Labelled photos from "Tea_Leaf_Disease_Dataset", an image-classification folder in Balasubramaniam077/Tea_Leaf_Disease_Dataset. The possible labels are: Disease, Healthy, healthy.

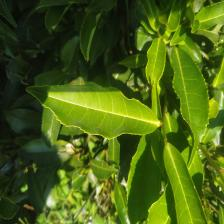
Label: healthy

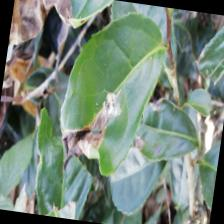
Label: Disease

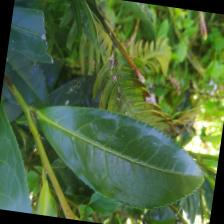
Label: healthy

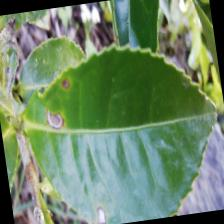
Label: Disease

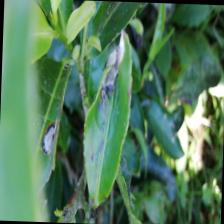
Label: Disease

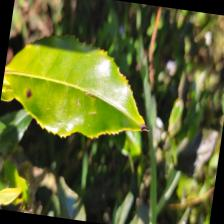
Label: Healthy
